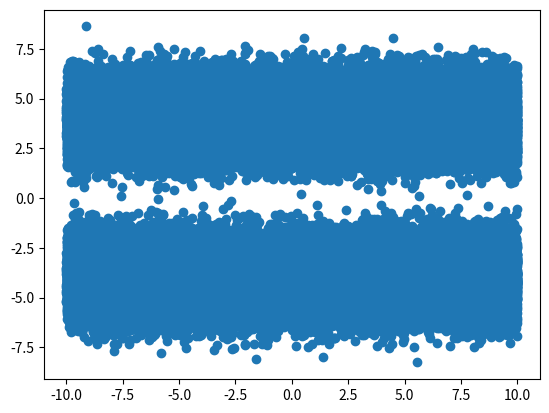

This chart was generated by the following Python code:
import numpy as np
import matplotlib.pyplot as plt

def coin(x):
	return 2*np.random.randint(2, size=x)-1

simlen = int(1e5)

N = np.random.normal(0,1,simlen)

S = coin(simlen)
A=4
X = A*S+N
print()
print(X.shape)
print(X.min())
print(X.max())
x = np.linspace(-10, 10, int(1e5))
plt.scatter(x,X)
plt.show()